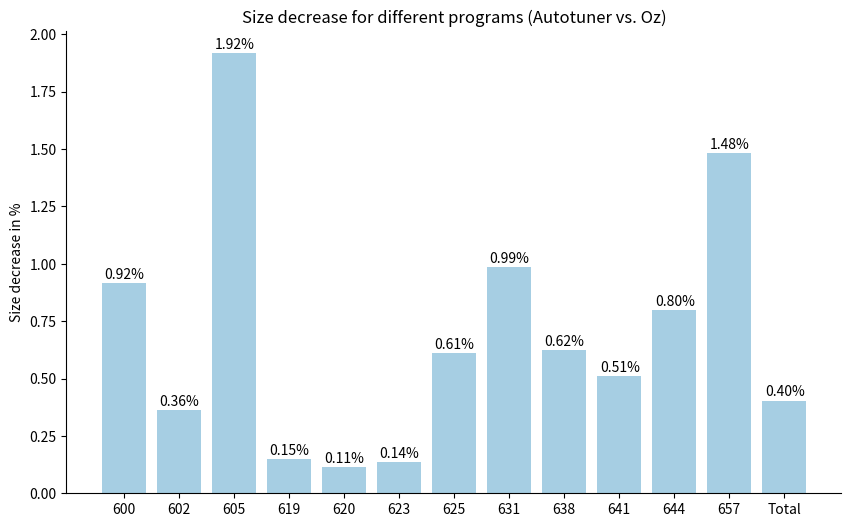

The matplotlib source for this figure: (Note: this script raises an exception after producing the figure.)
from matplotlib import pyplot as plt

improvement = {
    "600": 0.915,
    "602": 0.361,
    "605": 1.917,
    "619": 0.149,
    "620": 0.113,
    "623": 0.135,
    "625": 0.609,
    "631": 0.985,
    "638": 0.622,
    "641": 0.510,
    "644": 0.796,
    "657": 1.480,
}

sizes = {
    "600": (1886792, 1904232),
    "602": (7829575, 7857959),
    "605": (17599, 17943),
    "619": (16055, 16079),
    "620": (1535741, 1537481),
    "623": (3564399, 3569243),
    "625": (400190, 402646),
    "631": (70709, 71413),
    "638": (1597920, 1607936),
    "641": (113903, 114487),
    "644": (152453, 153677),
    "657": (161253, 163677),
}


light_gray = "#cacaca"
dark_gray = "#827b7b"
light_blue = "#a6cee3"
dark_blue = "#1f78b4"
light_green = "#b2df8a"
dark_green = "#33a02c"
light_red = "#fb9a99"
dark_red = "#e31a1c"
black = "#000000"
white = "#ffffff"


def plot_sizes():
    # plot sizes in a bar plot
    plt.figure(figsize=(10, 6))
    plt.ylabel("Size decrease in %")
    # disable upper and right axis
    ax = plt.gca()
    ax.spines["right"].set_visible(False)
    ax.spines["top"].set_visible(False)

    # add up sizes for total value
    total_sizes = 0, 0
    for size in sizes.values():
        total_sizes = total_sizes[0] + size[0], total_sizes[1] + size[1]

    sizes["Total"] = total_sizes

    values = [(size[1] - size[0]) / size[1] * 100 for size in sizes.values()]
    plt.bar(
        list(sizes.keys()),
        values,
        color=light_blue,
    )

    # add text labels
    for i, v in enumerate(values):
        plt.text(i - 0.35, v + 0.02, f"{v:.2f}%", color=black)

    plt.title("Size decrease for different programs (Autotuner vs. Oz)")
    plt.savefig("results/sizes_overall.png")


if __name__ == "__main__":
    plot_sizes()
